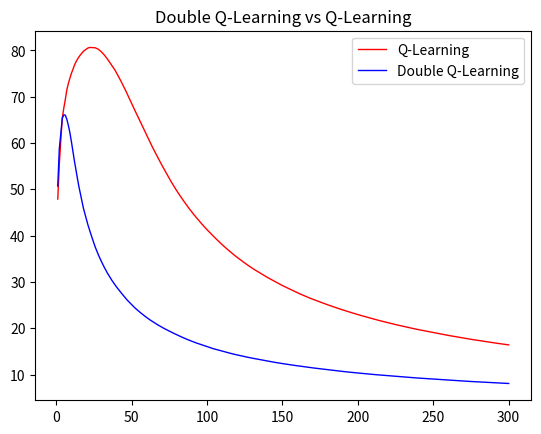

Recreate this plot in Python.
import numpy as np
import matplotlib.pyplot as plt


# these are the control variables, change them to customize the execution of this program
# number of experiments to run, large number means longer execution time
cntExperiments = 1001
# number of episodes per experiment, large number means longer execution time
MAX_ITER = 301
ACTIONS_FOR_B = 10  # number of actions at state B


# identify the states
STATE_A = 0
STATE_B = 1
STATE_C = 2
STATE_D = 3

# identify the actions
ACTION_LEFT = 0
ACTION_RIGHT = 1


# map actions to states
actionsPerState = {}
actionsPerState[STATE_A] = [ACTION_LEFT, ACTION_RIGHT]
actionsPerState[STATE_B] = [i for i in range(ACTIONS_FOR_B)]
actionsPerState[STATE_C] = [ACTION_RIGHT]
actionsPerState[STATE_D] = [ACTION_LEFT]

# init Q values
Q1 = {}
Q2 = {}


GAMMA = 1


# reset the variables, to be called on each experiment
def reset():
    Q1[STATE_A] = {}
    Q1[STATE_A][ACTION_LEFT] = 0
    Q1[STATE_A][ACTION_RIGHT] = 0

    Q1[STATE_B] = {}

    Q1[STATE_C] = {}
    Q1[STATE_C][ACTION_LEFT] = 0
    Q1[STATE_C][ACTION_RIGHT] = 0

    Q1[STATE_D] = {}
    Q1[STATE_D][ACTION_LEFT] = 0
    Q1[STATE_D][ACTION_RIGHT] = 0

    Q2[STATE_A] = {}
    Q2[STATE_A][ACTION_LEFT] = 0
    Q2[STATE_A][ACTION_RIGHT] = 0

    Q2[STATE_B] = {}

    Q2[STATE_C] = {}
    Q2[STATE_C][ACTION_LEFT] = 0
    Q2[STATE_C][ACTION_RIGHT] = 0

    Q2[STATE_D] = {}
    Q2[STATE_D][ACTION_LEFT] = 0
    Q2[STATE_D][ACTION_RIGHT] = 0
    for i in range(ACTIONS_FOR_B):
        Q1[STATE_B][i] = 0
        Q2[STATE_B][i] = 0


# epsilon greedy action
# it return action a 1-epsilon times
# and a random action epsilon times
def random_action(s, a, eps=.1):
    p = np.random.random()
    if p < (1 - eps):
        return a
    else:
        return np.random.choice(actionsPerState[s])


# move from state s using action a
# it returns the reward and the new state
def move(s, a):
    if(s == STATE_A):
        if(a == ACTION_LEFT):
            return 0, STATE_B
        else:
            return 0, STATE_C
    if s == STATE_B:
        return np.random.normal(-.5, 1), STATE_D
    return 0, s

# returns the action that makes the max Q value, as welle as the max Q value


def maxQA(q, s):
    max = -9999
    sa = 0
    for k in q[s]:
        if(q[s][k] > max):
            max = q[s][k]
            sa = k
    return sa, max

# return true if this is a terminal state


def isTerminal(s):
    return s == STATE_C or s == STATE_D

# select the initial action at state A, it uses greedy method
# it takes into the mode doubleQLearning or not


def selectInitialAction(doubleQLearning, startState):
    if doubleQLearning:
        QS = {}
        QS[STATE_A] = {}
        QS[STATE_A][ACTION_LEFT] = Q1[STATE_A][ACTION_LEFT] + \
            Q2[STATE_A][ACTION_LEFT]
        QS[STATE_A][ACTION_RIGHT] = Q1[STATE_A][ACTION_RIGHT] + \
            Q2[STATE_A][ACTION_RIGHT]
        a, _ = maxQA(QS, startState)

    else:
        a, _ = maxQA(Q1, startState)
    return a

# update Q values depending on whether the mode  is doubleQLearning or not


def updateQValues(doubleQLearning, s, a, r, nxt_s, alpha):
    if doubleQLearning:
        p = np.random.random()
        if (p < .5):
            nxt_a, maxq = maxQA(Q1, nxt_s)
            Q1[s][a] = Q1[s][a] + alpha * \
                (r + GAMMA * Q2[nxt_s][nxt_a] - Q1[s][a])
        else:
            nxt_a, maxq = maxQA(Q2, nxt_s)
            Q2[s][a] = Q2[s][a] + alpha * \
                (r + GAMMA * Q1[nxt_s][nxt_a] - Q2[s][a])
    else:
        nxt_a, maxq = maxQA(Q1, nxt_s)
        Q1[s][a] = Q1[s][a] + alpha * (r + GAMMA * maxq - Q1[s][a])
    return nxt_a


# do the experiment by running MAX_ITER episodes and fill the restults in the episods parameter
def experiment(episods, doubleQLearning=False):
    reset()
    # contains the number of times left action is chosen at A
    ALeft = 0

    # contains the number of visits for each state
    N = {}
    N[STATE_A] = 1
    N[STATE_B] = 1
    N[STATE_C] = 1
    N[STATE_D] = 1

    # contains the number of visits for each state and action
    NSA = {}

    # loop for MAX_ITER episods
    for i in range(1, MAX_ITER):

        s = STATE_A
        gameover = False

        # use greedy for the action at STATE A
        a = selectInitialAction(doubleQLearning, s)

        # loop until game is over, this will be ONE episode
        while not gameover:

            # apply epsilon greedy selection (including for action chosen at STATE A)
            a = random_action(s, a, 1/np.sqrt(N[s]))

            # update the number of visits for state s
            N[s] += 1

            # if left action is chosen at state A, increment the counter
            if (s == STATE_A and a == ACTION_LEFT):
                ALeft += 1

            # move to the next state and get the reward
            r, nxt_s = move(s, a)

            # update the number of visists per state and action
            if not s in NSA:
                NSA[s] = {}
            if not a in NSA[s]:
                NSA[s][a] = 0
            NSA[s][a] += 1

            # compute alpha
            alpha = 1 / np.power(NSA[s][a], .8)

            # update the Q values and get the best action for the next state
            nxt_a = updateQValues(doubleQLearning, s, a, r, nxt_s, alpha)

            # if next state is terminal then mark as gameover (end of episode)
            gameover = isTerminal(nxt_s)

            s = nxt_s
            a = nxt_a

        # update stats for each episode
        if not (i in episods):
            episods[i] = {}
            episods[i]["count"] = 0
            episods[i]["Q1(A)"] = 0
            episods[i]["Q2(A)"] = 0
        episods[i]["count"] = ALeft
        episods[i]["percent"] = ALeft / i
        episods[i]["Q1(A)"] = ((episods[i]["Q1(A)"] * (i-1)) +
                               Q1[STATE_A][ACTION_LEFT])/i
        episods[i]["Q2(A)"] = ((episods[i]["Q2(A)"] * (i-1)) +
                               Q2[STATE_A][ACTION_LEFT])/i


# init a report structure
def initReport(report):
    for i in range(1, MAX_ITER):
        report[i] = {}
        report[i]["steps"] = i
        report[i]["count"] = 0
        report[i]["percent"] = 0
        report[i]["Q1(A)"] = 0
        report[i]["Q2(A)"] = 0


# run the learning
def runLearning(dblQLearn, report, experimentsCount):
    # run batch of experiments
    for k in range(1, experimentsCount):
        tmp = {}
        experiment(tmp, dblQLearn)
        # aggregate every experiment result into the final report
        for i in report:
            report[i]["count"] = (
                (report[i]["count"] * (k-1)) + tmp[i]["count"])/k
            report[i]["percent"] = 100*report[i]["count"] / i
            report[i]["Q1(A)"] = (
                (report[i]["Q1(A)"] * (k-1)) + tmp[i]["Q1(A)"])/k
            report[i]["Q2(A)"] = (
                (report[i]["Q2(A)"] * (k-1)) + tmp[i]["Q2(A)"])/k


# print the report
def printReport(dblQLearn, report):
    # display the final report
    print("Double Q Learning" if dblQLearn else "Q learning")
    for i in report:
        if(i == 1 or i % 10 == 0):
            print(i, ", ", report[i]["percent"], ", ",
                  report[i]["Q1(A)"], ", ", report[i]["Q2(A)"])

# draw graphs of both curves QL and Double QL


def drawGraph(reportQl, reportDQl):
    steps = []
    yQL = []
    yDQL = []
    for i in reportQl:
        steps.append(i)
        yQL.append(reportQl[i]["percent"])
        yDQL.append(reportDQl[i]["percent"])

    df = {'steps': steps, 'yQL': yQL, 'yDQL': yDQL}
    # multiple line plot
    plt.plot('steps', 'yQL', data=df, marker='',
             color='red', linewidth=1, label="Q-Learning")
    plt.plot('steps', 'yDQL', data=df, marker='', color='blue',
             linewidth=1, label="Double Q-Learning")
    plt.legend()
    plt.title("Double Q-Learning vs Q-Learning")
    plt.show()


# main ----------------------------------
# init report variables that will hold all the results
reportQL = {}
reportDQL = {}

initReport(reportQL)
initReport(reportDQL)

# run and print QLearning
runLearning(False, reportQL, cntExperiments)
printReport(False, reportQL)

# run and print Double QLearning
runLearning(True, reportDQL, cntExperiments)
printReport(True, reportDQL)

# print graphs
drawGraph(reportQL, reportDQL)
